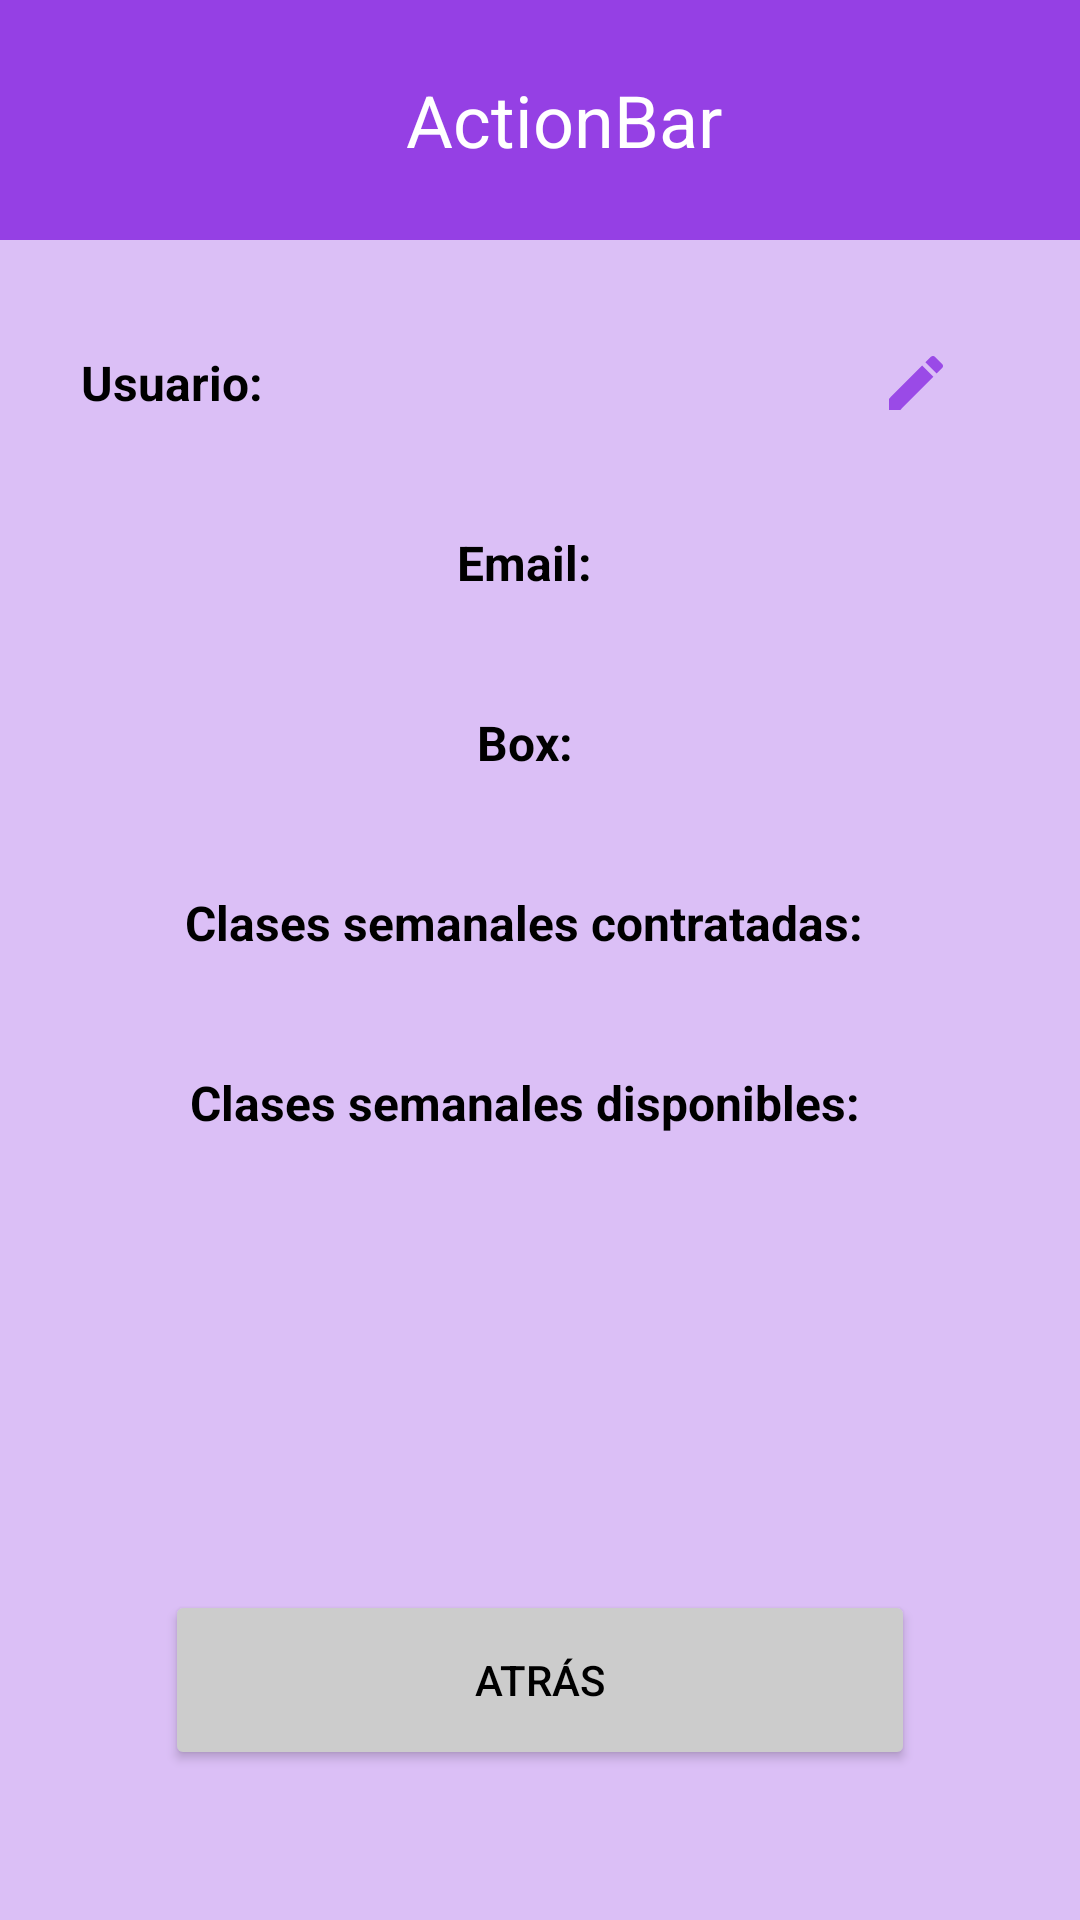

The Android layout XML behind this screen, and the referenced resources:
<!-- AndroidManifest.xml: application theme Theme.AppCompat.NoActionBar -->
<!-- res/layout/activity_user_profile.xml -->
<?xml version="1.0" encoding="utf-8"?>
<RelativeLayout xmlns:android="http://schemas.android.com/apk/res/android"
    xmlns:app="http://schemas.android.com/apk/res-auto"
    xmlns:tools="http://schemas.android.com/tools"
    android:layout_width="match_parent"
    android:layout_height="match_parent"
    android:background="@color/background"
    tools:context=".MainActivity">

    <include
        android:id="@+id/action_bar"
        layout="@layout/action_bar"></include>

    <LinearLayout
        android:layout_width="match_parent"
        android:layout_height="55dp"
        android:layout_marginTop="100dp"
        android:orientation="horizontal"
        android:gravity="center">

        <TextView
            android:id="@+id/profile_user"
            android:layout_width="wrap_content"
            android:layout_height="wrap_content"
            android:text="@string/profile_user"
            android:textColor="@color/black"
            android:textSize="16dp"
            android:textStyle="bold" />

        <EditText
            android:id="@+id/profile_username"
            android:layout_width="180dp"
            android:layout_height="match_parent"
            android:layout_marginStart="10dp"
            android:background="@color/hollow"
            android:textSize="16dp"
            android:enabled="false"
            android:textColor="@color/black"
            android:textColorHint="@color/grey40" />

        <ImageButton
            android:id="@+id/profile_btn_username_edit"
            android:layout_width="55dp"
            android:layout_height="55dp"
            android:background="@color/hollow"
            android:contentDescription="EditButton"
            app:srcCompat="@drawable/ic_edit" />

        <ImageButton
            android:id="@+id/profile_btn_username_save"
            android:layout_width="55dp"
            android:layout_height="55dp"
            android:background="@color/hollow"
            android:contentDescription="SaveButton"
            android:visibility="gone"
            app:srcCompat="@drawable/ic_save" />
    </LinearLayout>

    <LinearLayout
        android:layout_width="match_parent"
        android:layout_height="55dp"
        android:layout_marginTop="160dp"
        android:orientation="horizontal"
        android:gravity="center">

        <TextView
            android:id="@+id/profile_email"
            android:layout_width="wrap_content"
            android:layout_height="wrap_content"
            android:text="@string/profile_email"
            android:textColor="@color/black"
            android:textSize="16dp"
            android:textStyle="bold" />

        <EditText
            android:id="@+id/profile_email_data"
            android:layout_width="wrap_content"
            android:layout_height="wrap_content"
            android:layout_marginStart="10dp"
            android:background="@color/hollow"
            android:enabled="false"
            android:textColor="@color/black"
            android:textSize="16dp" />
    </LinearLayout>


    <LinearLayout
        android:layout_width="match_parent"
        android:layout_height="55dp"
        android:layout_marginTop="220dp"
        android:orientation="horizontal"
        android:gravity="center">

        <TextView
            android:id="@+id/profile_box"
            android:layout_width="wrap_content"
            android:layout_height="wrap_content"
            android:text="@string/profile_box"
            android:textColor="@color/black"
            android:textSize="16dp"
            android:textStyle="bold" />

        <EditText
            android:id="@+id/profile_box_data"
            android:layout_width="wrap_content"
            android:layout_height="wrap_content"
            android:layout_marginStart="10dp"
            android:background="@color/hollow"
            android:enabled="false"
            android:textColor="@color/black"
            android:textSize="16dp" />
    </LinearLayout>


    <LinearLayout
        android:layout_width="match_parent"
        android:layout_height="55dp"
        android:layout_marginTop="280dp"
        android:orientation="horizontal"
        android:gravity="center">

        <TextView
            android:id="@+id/profile_contractedClasses"
            android:layout_width="wrap_content"
            android:layout_height="wrap_content"
            android:text="@string/profile_contractedClasses"
            android:textColor="@color/black"
            android:textSize="16dp"
            android:textStyle="bold" />

        <EditText
            android:id="@+id/profile_contractedClasses_data"
            android:layout_width="wrap_content"
            android:layout_height="match_parent"
            android:layout_marginStart="10dp"
            android:background="@color/hollow"
            android:enabled="false"
            android:textColor="@color/black"
            android:textSize="16dp" />
    </LinearLayout>

    <LinearLayout
        android:layout_width="match_parent"
        android:layout_height="55dp"
        android:layout_marginTop="340dp"
        android:orientation="horizontal"
        android:gravity="center">

        <TextView
            android:id="@+id/profile_availableClasses"
            android:layout_width="wrap_content"
            android:layout_height="wrap_content"
            android:enabled="false"
            android:text="@string/profile_availableClasses"
            android:textColor="@color/black"
            android:textSize="16dp"
            android:textStyle="bold" />

        <EditText
            android:id="@+id/profile_availableClasses_data"
            android:layout_width="wrap_content"
            android:layout_height="wrap_content"
            android:layout_marginStart="10dp"
            android:background="@color/hollow"
            android:enabled="false"
            android:textColor="@color/black"
            android:textSize="16dp" />
    </LinearLayout>

    
    

    <Button
        android:id="@+id/profile_btn_back"
        android:layout_width="250dp"
        android:layout_height="60dp"
        android:layout_alignParentBottom="true"
        android:layout_centerInParent="true"
        android:layout_marginBottom="50dp"
        android:backgroundTint="@color/button_cancel"
        android:text="@string/back"
        android:textColor="@color/black" />

</RelativeLayout>
<!-- res/layout/action_bar.xml (included above) -->
<?xml version="1.0" encoding="utf-8"?>
<androidx.appcompat.widget.Toolbar xmlns:android="http://schemas.android.com/apk/res/android"
    xmlns:tools="http://schemas.android.com/tools"
    android:layout_width="match_parent"
             android:layout_height="wrap_content"
             android:background="@color/background_variant">

    
    <ImageView
        android:id="@+id/toolbar_CrossWODicon"
        android:gravity="start"
        android:layout_width="wrap_content"
        android:layout_height="80dp"
        android:maxHeight="70dp"
        android:src="@mipmap/ic_launcher" />

    <TextView
        android:id="@+id/toolbar_title"
        android:layout_width="match_parent"
        android:layout_height="wrap_content"
        android:gravity="center_horizontal"
        android:text="ActionBar"
        android:textColor="@color/white"
        android:textSize="24sp" />

</androidx.appcompat.widget.Toolbar>
<!-- resources referenced by this layout -->
<resources>
  <color name="background">#FFDBBFF6</color>
  <color name="background_variant">#FF9540e4</color>
  <color name="black">#FF000000</color>
  <color name="button_cancel">#FFcccccc</color>
  <color name="grey40">#FF666666</color>
  <color name="hollow">#00000000</color>
  <color name="white">#FFFFFFFF</color>
  <!-- drawable ic_edit (drawable-anydpi) -->
  <vector xmlns:android="http://schemas.android.com/apk/res/android"
      android:width="24dp"
      android:height="24dp"
      android:viewportWidth="24"
      android:viewportHeight="24"
      android:tint="#8A2BE2"
      android:alpha="0.8">
    <path
        android:fillColor="@android:color/white"
        android:pathData="M3,17.25V21h3.75L17.81,9.94l-3.75,-3.75L3,17.25zM20.71,7.04c0.39,-0.39 0.39,-1.02 0,-1.41l-2.34,-2.34c-0.39,-0.39 -1.02,-0.39 -1.41,0l-1.83,1.83 3.75,3.75 1.83,-1.83z"/>
  </vector>
  <!-- drawable ic_save: png bitmap (drawable-hdpi, 338 bytes) -->
  <string name="back">Atrás</string>
  <string name="profile_availableClasses">Clases semanales disponibles:</string>
  <string name="profile_box">Box:</string>
  <string name="profile_contractedClasses">Clases semanales contratadas:</string>
  <string name="profile_email">Email:</string>
  <string name="profile_user">Usuario:</string>
</resources>
